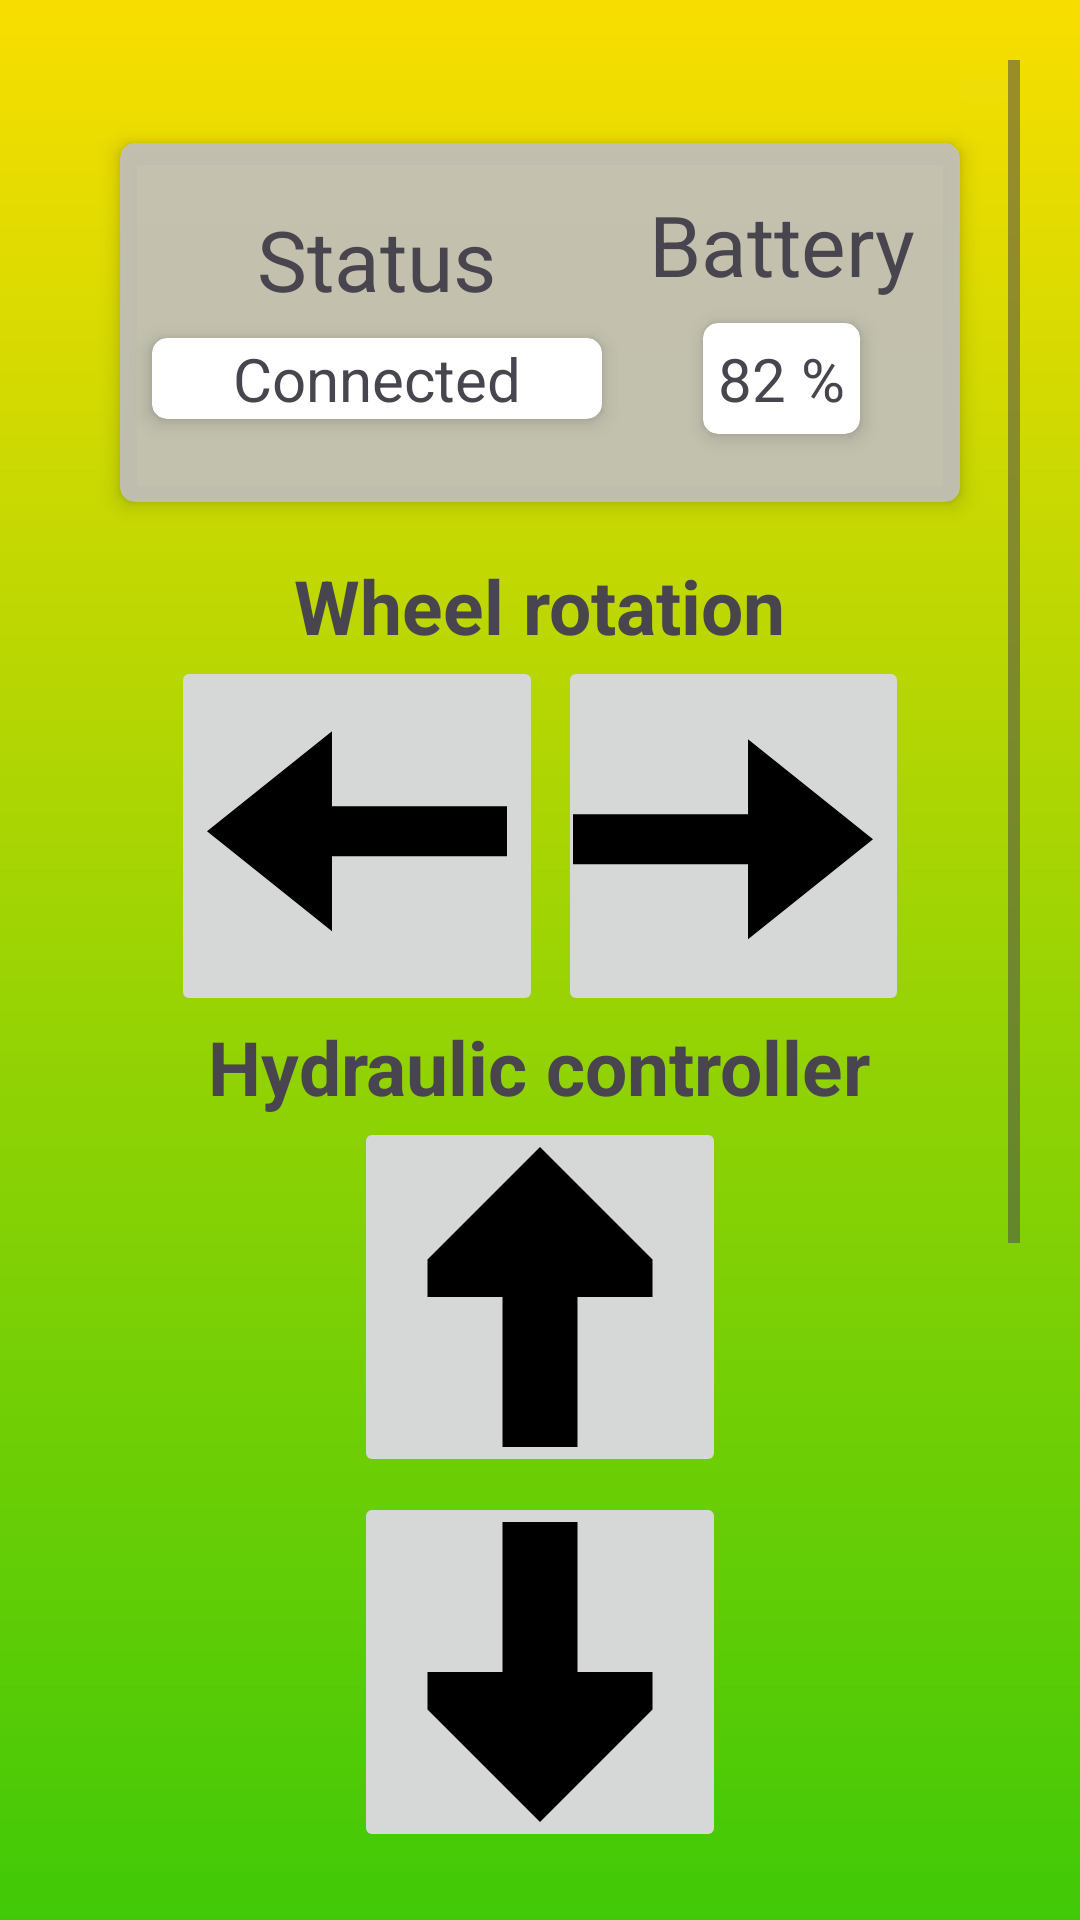

Reconstruct the res/layout file that produces this screen, plus the resources it refers to.
<!-- AndroidManifest.xml: application theme Theme.FarmFusion -->
<!-- res/layout/activity_wheel_testing_page.xml -->
<?xml version="1.0" encoding="utf-8"?>
<LinearLayout xmlns:android="http://schemas.android.com/apk/res/android"
    android:layout_width="match_parent"
    android:layout_height="match_parent"
    xmlns:app="http://schemas.android.com/apk/res-auto"
    xmlns:tools="http://schemas.android.com/tools"
    android:orientation="vertical"
    android:background="@drawable/gradient_bg"
    android:padding="20dp"
    tools:context=".wheelTestingPage">
    <ScrollView
        android:layout_width="match_parent"
        android:layout_height="wrap_content"
        android:fillViewport="true">

        <LinearLayout
            android:layout_width="match_parent"
            android:layout_height="wrap_content"
            android:orientation="vertical">

            <ImageButton
                android:id="@+id/refreshBtn"
                android:layout_width="wrap_content"
                android:layout_height="wrap_content"
                android:src="@drawable/refresh_svgrepo_com"
                android:layout_gravity="end"
                android:backgroundTint="#EFDD07"/>

            <androidx.cardview.widget.CardView
                android:layout_width="wrap_content"
                android:layout_height="wrap_content"
                android:layout_gravity="center"
                android:backgroundTint="#E9C1BFBF"
                android:elevation="8dp"
                app:cardCornerRadius="5dp"
                app:cardElevation="4dp"
                app:cardUseCompatPadding="true">

                <LinearLayout
                    android:layout_width="match_parent"
                    android:layout_height="wrap_content"
                    android:gravity="center"
                    android:orientation="horizontal"
                    android:padding="5dp">

                    <LinearLayout
                        android:layout_width="wrap_content"
                        android:layout_height="wrap_content"
                        android:gravity="center"
                        android:orientation="vertical">

                        <TextView
                            android:layout_width="wrap_content"
                            android:layout_height="wrap_content"
                            android:text="Status"
                            android:textSize="28sp" />

                        <androidx.cardview.widget.CardView
                            android:layout_width="wrap_content"
                            android:layout_height="wrap_content"
                            android:elevation="8dp"
                            app:cardCornerRadius="5dp"
                            app:cardElevation="4dp"
                            app:cardUseCompatPadding="true">

                            <TextView
                                android:id="@+id/bluetoothStatus"
                                android:layout_width="150dp"
                                android:layout_height="wrap_content"
                                android:gravity="center"
                                android:text="Connected"
                                android:textSize="20sp" />
                        </androidx.cardview.widget.CardView>
                    </LinearLayout>

                    <LinearLayout
                        android:layout_width="wrap_content"
                        android:layout_height="wrap_content"
                        android:gravity="center"
                        android:orientation="vertical"
                        android:padding="10dp">

                        <TextView
                            android:layout_width="wrap_content"
                            android:layout_height="wrap_content"
                            android:text="Battery"
                            android:textSize="28sp" />

                        <androidx.cardview.widget.CardView
                            android:layout_width="wrap_content"
                            android:layout_height="wrap_content"
                            android:elevation="8dp"
                            app:cardCornerRadius="5dp"
                            app:cardElevation="4dp"
                            app:cardUseCompatPadding="true">

                            <TextView
                                android:layout_width="wrap_content"
                                android:layout_height="wrap_content"
                                android:gravity="center"
                                android:padding="5dp"
                                android:text="82 %"
                                android:textSize="20sp" />
                        </androidx.cardview.widget.CardView>
                    </LinearLayout>

                </LinearLayout>
            </androidx.cardview.widget.CardView>

            <TextView
                android:layout_width="wrap_content"
                android:layout_height="wrap_content"
                android:layout_gravity="center"
                android:layout_marginTop="10dp"
                android:text="Wheel rotation"
                android:textSize="25sp"
                android:textStyle="bold" />

            <LinearLayout
                android:layout_width="match_parent"
                android:layout_height="wrap_content"
                android:gravity="center"
                android:orientation="horizontal">

                <ImageButton
                    android:id="@+id/rotateLeftImg"
                    android:layout_width="wrap_content"
                    android:layout_height="wrap_content"
                    android:layout_marginRight="5dp"
                    android:src="@drawable/left_arrow" />

                <ImageButton
                    android:id="@+id/rotateRightImg"
                    android:layout_width="wrap_content"
                    android:layout_height="wrap_content"
                    android:paddingLeft="5dp"
                    android:src="@drawable/right_arrow" />
            </LinearLayout>

            <LinearLayout
                android:layout_width="match_parent"
                android:layout_height="wrap_content"
                android:gravity="center"
                android:orientation="vertical">

                <TextView
                    android:layout_width="wrap_content"
                    android:layout_height="wrap_content"
                    android:text="Hydraulic controller"
                    android:textSize="25sp"
                    android:textStyle="bold" />

                <ImageButton
                    android:id="@+id/mainHydroUpImg"
                    android:layout_width="wrap_content"
                    android:layout_height="wrap_content"
                    android:layout_marginBottom="5dp"
                    android:src="@drawable/arrow_up" />

                <ImageButton
                    android:id="@+id/mainHydroDownImg"
                    android:layout_width="wrap_content"
                    android:layout_height="wrap_content"
                    android:src="@drawable/arrow_down" />
            </LinearLayout>

            <TextView
                android:layout_width="wrap_content"
                android:layout_height="wrap_content"
                android:layout_gravity="center"
                android:layout_marginTop="10dp"
                android:text="Hub controllers"
                android:textSize="25sp"
                android:textStyle="bold" />

            <androidx.cardview.widget.CardView
                android:layout_width="match_parent"
                android:layout_height="wrap_content"
                android:layout_margin="5dp"
                android:elevation="8dp"
                app:cardCornerRadius="5dp"
                app:cardElevation="4dp"
                app:cardUseCompatPadding="true">

                <LinearLayout
                    android:id="@+id/hubSpeedLayout"
                    android:layout_width="match_parent"
                    android:layout_height="wrap_content"
                    android:layout_margin="2dp"
                    android:orientation="vertical">

                    <TextView
                        android:layout_width="match_parent"
                        android:layout_height="wrap_content"
                        android:gravity="center"
                        android:text="Speeds of Hub Motor"
                        android:textSize="22sp" />

                    <TextView
                        android:id="@+id/hubSpeedValue"
                        android:layout_width="match_parent"
                        android:layout_height="wrap_content"
                        android:gravity="center"
                        android:text="Speed: 50%"
                        android:textSize="22sp" />

                    <SeekBar
                        android:id="@+id/hubSpeedSlider"
                        android:layout_width="match_parent"
                        android:layout_height="wrap_content"
                        android:layout_margin="15dp"
                        android:max="100"
                        android:progress="0" />

                </LinearLayout>
            </androidx.cardview.widget.CardView>

            <LinearLayout
                android:layout_width="match_parent"
                android:layout_height="wrap_content"
                android:layout_margin="5dp"
                android:gravity="center"
                android:orientation="vertical">

                <Button
                    android:id="@+id/forwardHubBtn"
                    android:layout_width="match_parent"
                    android:layout_height="wrap_content"
                    android:layout_margin="5dp"
                    android:backgroundTint="@color/btnBack"
                    android:text="HUB FORWARD"
                    android:textSize="20sp" />

                <Button
                    android:id="@+id/backHubMotor"
                    android:layout_width="match_parent"
                    android:layout_height="wrap_content"
                    android:layout_marginBottom="20dp"
                    android:backgroundTint="@color/btnBack"
                    android:text="HUB BACKWARD"
                    android:textSize="20sp" />
            </LinearLayout>

        </LinearLayout>
    </ScrollView>
</LinearLayout>
<!-- resources referenced by this layout -->
<resources>
  <color name="btnBack">#018006</color>
  <!-- drawable arrow_down (drawable) -->
  <vector android:height="100dp" android:viewportHeight="16"
      android:viewportWidth="16" android:width="100dp" xmlns:android="http://schemas.android.com/apk/res/android">
      <path android:fillColor="#000000" android:pathData="M10,8L14,8V10L8,16L2,10V8H6V0L10,0V8Z"/>
  </vector>
  <!-- drawable arrow_up (drawable) -->
  <vector android:height="100dp"
      android:viewportHeight="16"
      android:viewportWidth="16"
      android:width="100dp"
      xmlns:android="http://schemas.android.com/apk/res/android">
      <path android:fillColor="#000000"
          android:pathData="M6,8L2,8L2,6L8,0L14,6L14,8L10,8L10,16L6,16L6,8Z"/>
  </vector>
  <!-- drawable gradient_bg (drawable) -->
  <?xml version="1.0" encoding="utf-8"?>
  <layer-list xmlns:android="http://schemas.android.com/apk/res/android">
  
      <item>
          <shape android:shape="rectangle">
              <gradient
                  android:angle="90"
                  android:startColor="#41C907"
                  android:endColor="#F8DE00"
                  android:type="linear"/>
          </shape>
      </item>
  </layer-list>
  <!-- drawable left_arrow (drawable) -->
  <vector xmlns:android="http://schemas.android.com/apk/res/android"
      android:width="100dp"
      android:height="100dp"
      android:viewportWidth="512"
      android:viewportHeight="512">
    <path
        android:pathData="M213.3,205.3l0,-128l-213.3,170.7l213.3,170.7l0,-128l298.7,0l0,-85.4z"
        android:fillColor="#000000"/>
  </vector>
  <!-- drawable right_arrow (drawable) -->
  <vector xmlns:android="http://schemas.android.com/apk/res/android"
      android:width="100dp"
      android:height="100dp"
      android:viewportWidth="512"
      android:viewportHeight="512">
    <path
        android:pathData="M512,261.5l-213.3,-170.7l0,128l-298.7,0l0,85.4l298.7,0l0,128z"
        android:fillColor="#000000"/>
  </vector>
  <style name="Theme.FarmFusion" parent="Base.Theme.FarmFusion" />
  <style name="Base.Theme.FarmFusion" parent="Theme.Material3.DayNight.NoActionBar">
          
          
      </style>
</resources>
